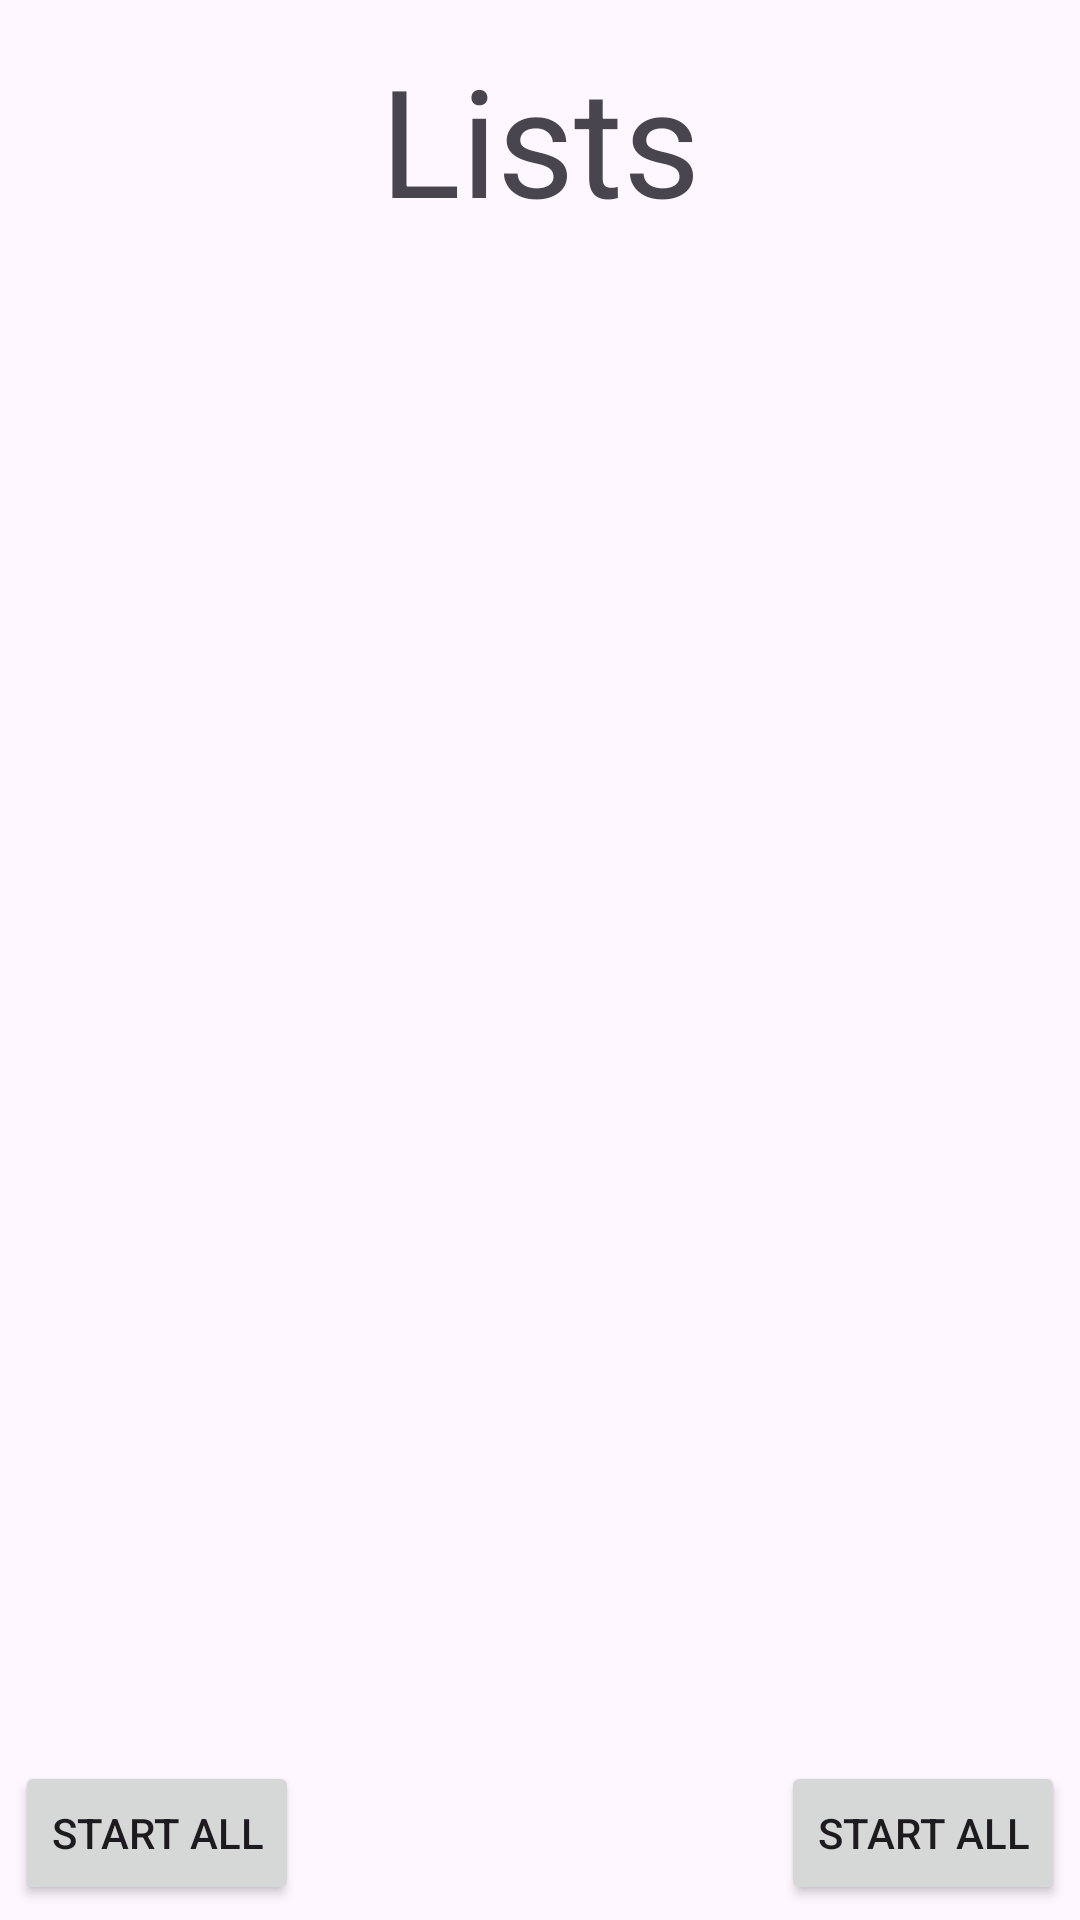

This screen was rendered from an Android layout file. Write that file and the resources it references.
<!-- AndroidManifest.xml: application theme AppTheme -->
<!-- res/layout/activity_folder.xml -->
<?xml version="1.0" encoding="utf-8"?>
<RelativeLayout xmlns:android="http://schemas.android.com/apk/res/android"
    android:layout_width="match_parent"
    android:layout_height="match_parent"
    android:padding="5dp">

    <TextView
        android:id="@+id/title"
        android:layout_width="wrap_content"
        android:layout_height="wrap_content"
        android:layout_marginBottom="8dp"
        android:layout_marginEnd="8dp"
        android:layout_marginStart="8dp"
        android:layout_marginTop="8dp"
        android:text="@string/tv_lists"
        android:textSize="50sp"
        android:layout_alignParentTop="true"
        android:layout_centerHorizontal="true"/>

    <LinearLayout
        android:layout_width="match_parent"
        android:layout_height="match_parent"
        android:layout_marginBottom="50dp"
        android:layout_marginEnd="10dp"
        android:layout_marginStart="10dp"
        android:orientation="horizontal"
        android:padding="10dp"
        android:layout_below="@+id/title"
        android:layout_centerHorizontal="true">

        <ListView
            android:id="@+id/listList"
            android:layout_width="match_parent"
            android:layout_height="match_parent" />

    </LinearLayout>

    <Button
        android:id="@+id/startBtn"
        android:layout_width="wrap_content"
        android:layout_height="wrap_content"
        android:text="@string/btn_startAll"
        android:layout_alignParentBottom="true"
        android:layout_alignParentLeft="true"
        android:layout_alignParentStart="true"/>

    <Button
        android:id="@+id/importListBtn"
        android:layout_width="wrap_content"
        android:layout_height="wrap_content"
        android:text="@string/btn_startAll"
        android:layout_alignParentBottom="true"
        android:layout_alignParentRight="true"
        android:layout_alignParentEnd="true"/>

</RelativeLayout>
<!-- resources referenced by this layout -->
<resources>
  <string name="btn_startAll">Start All</string>
  <string name="tv_lists">Lists</string>
  <style name="AppTheme" parent="Theme.Material3.DayNight">
          <item name="colorPrimary">@color/colorPrimary</item>
          <item name="colorOnPrimary">@color/colorOnPrimary</item>
          <item name="colorPrimaryContainer">@color/colorPrimaryContainer</item>
          <item name="colorOnPrimaryContainer">@color/colorOnPrimaryContainer</item>
  
          <item name="colorError">@color/colorError</item>
          <item name="colorOnError">@color/colorOnError</item>
          <item name="colorErrorContainer">@color/colorErrorContainer</item>
          <item name="colorOnErrorContainer">@color/colorOnErrorContainer</item>
  
          <item name="colorSecondary">@color/colorSecondary</item>
          <item name="colorOnSecondary">@color/colorOnSecondary</item>
          <item name="colorSecondaryContainer">@color/colorSecondaryContainer</item>
          <item name="colorOnSecondaryContainer">@color/colorOnSecondaryContainer</item>
  
          <item name="android:windowTranslucentStatus">true</item>
          <item name="android:windowTranslucentNavigation">true</item>
      </style>
  <color name="colorPrimary">#607D8B</color>
</resources>
